Run: headless pygame with SDL's dummy video driver; simulated clock (each Clock.tick advances the game by its frame time, no real sleeping); random seed 0; keys injected as events and as key.get_pressed() state; no mouse input.
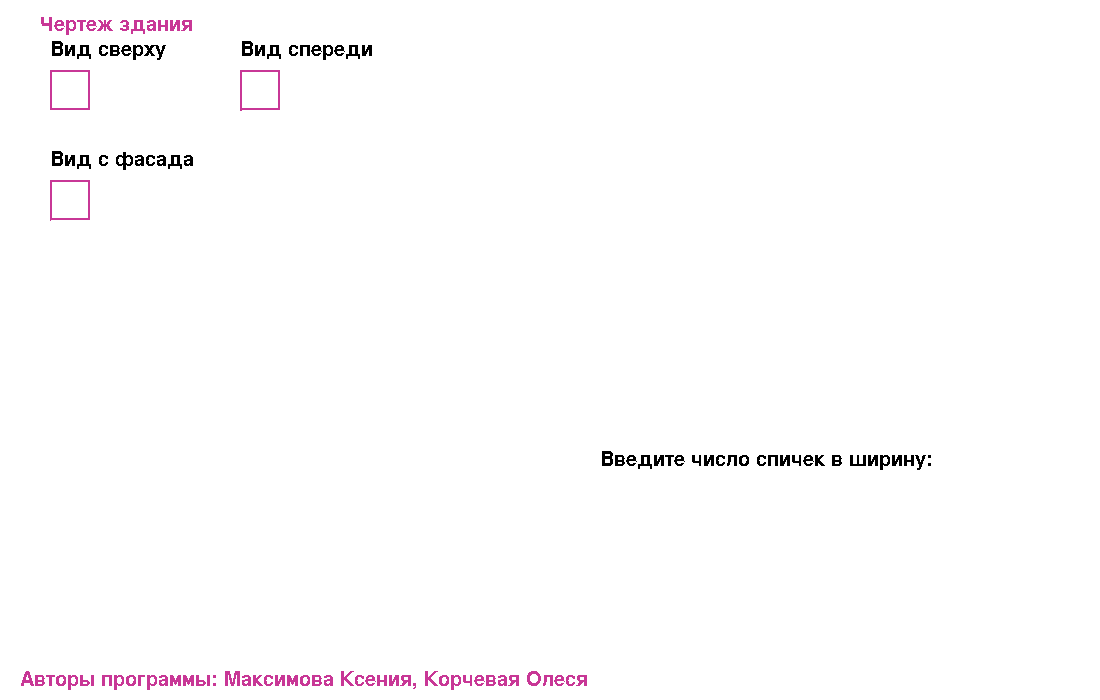
Frame 1 of 4 · flips 1–60 · no input
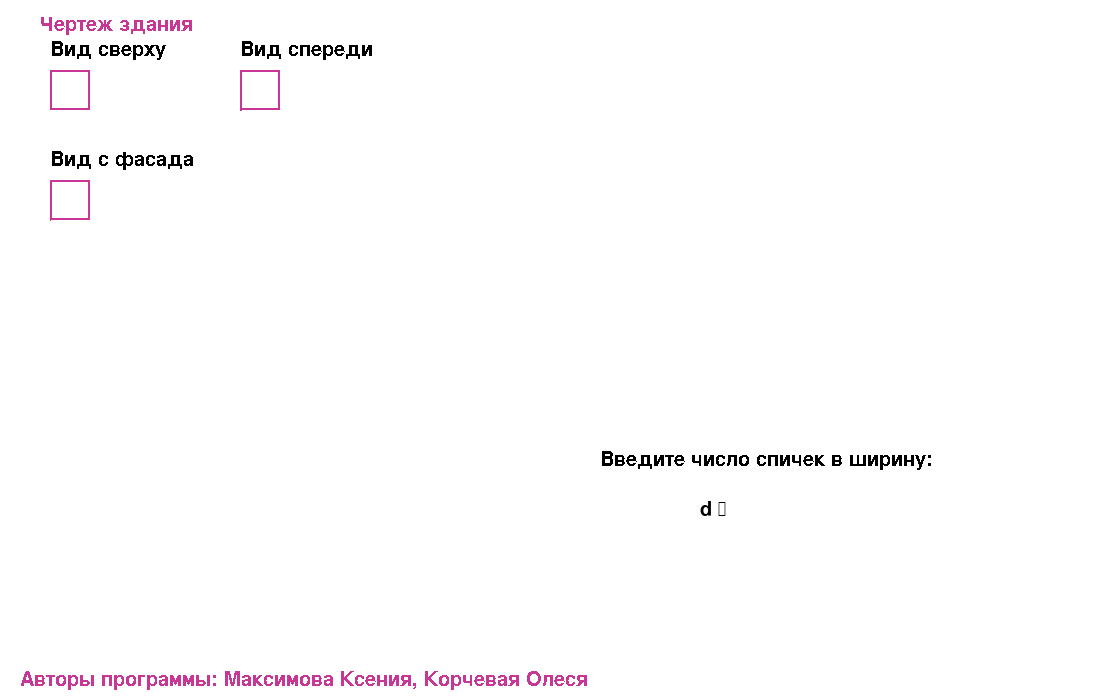
Frame 2 of 4 · flips 61–180 · tapped SPACE, RETURN · held RIGHT (→), D
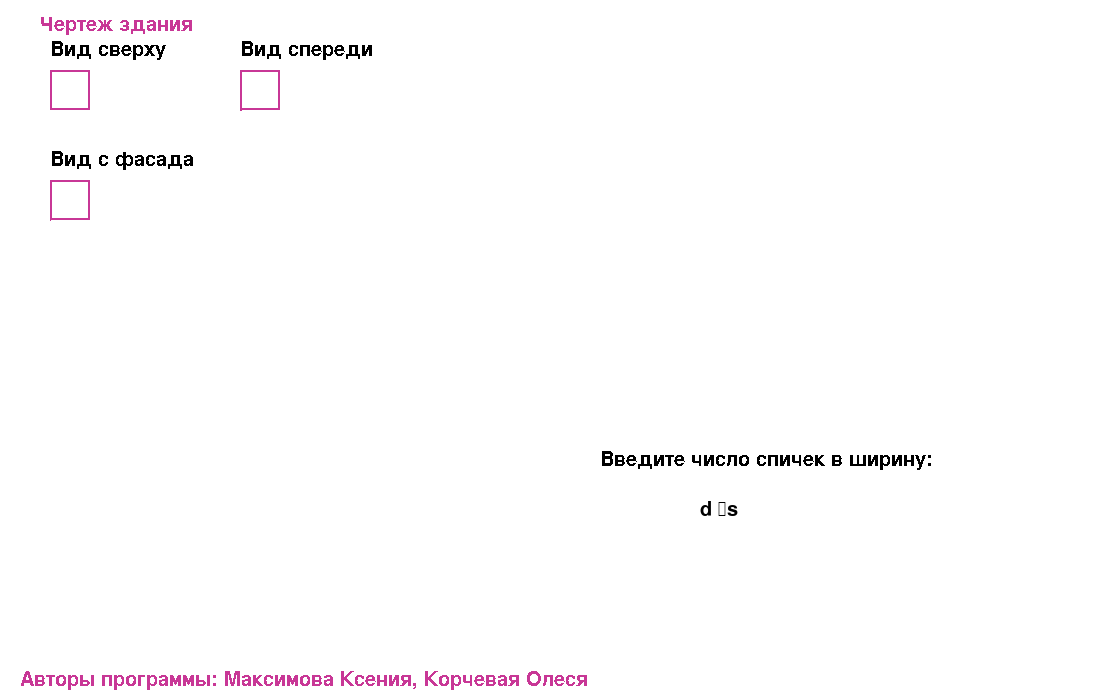
Frame 3 of 4 · flips 181–300 · held DOWN (↓), S
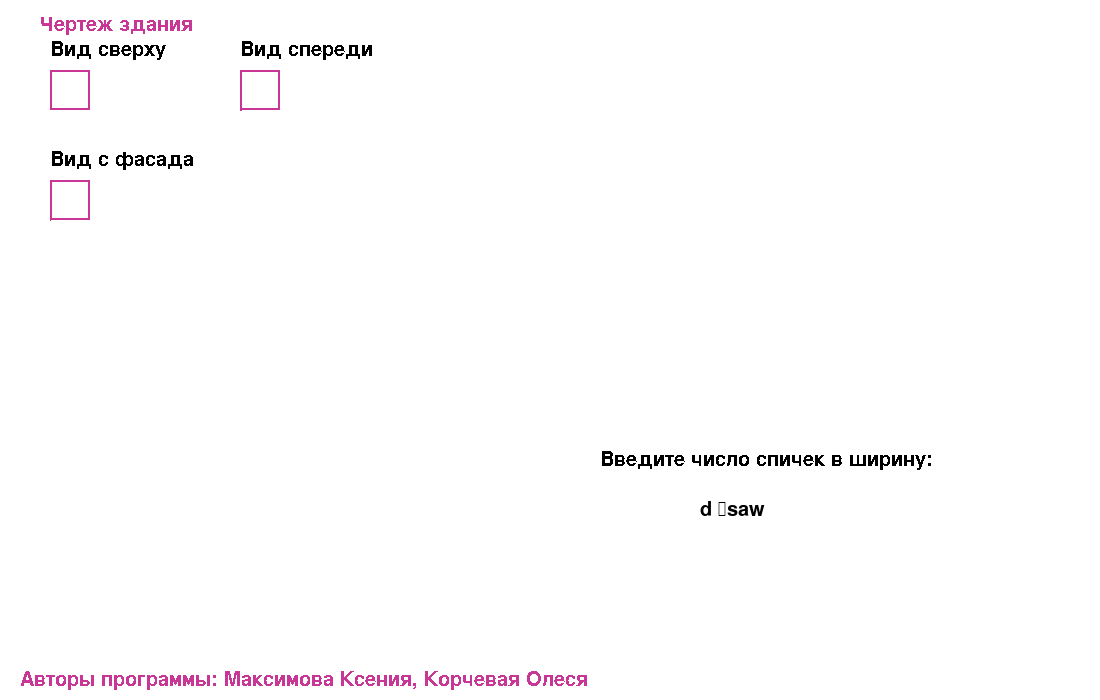
Frame 4 of 4 · flips 301–420 · held LEFT (←), A, UP (↑), W

The pygame program that drew these frames:

import pygame
from pygame.draw import *
import datetime
pygame.init()
FPS = 40

# константы
w = 1100
h = 700
screen = pygame.display.set_mode((w, h))
rect(screen, (255, 255, 255), (0, 0, w, h))
clock = pygame.time.Clock()

match = 40
start_x = 50
start_y = 70

finished = False
user_input = ''
count = 1

# инициализация шрифта
myfont = pygame.font.SysFont('arial', 30)
pygame.font.init()
myfont1 = pygame.font.SysFont('arial', 30)
pygame.font.init()
BLACK = (0, 0, 0)
PINK = (200, 55, 150)

# Функции
def top(screen, width, length): #рисует дом сверху
    if (number_l <= 0) or (number_w <= 0):
        return
    else:
        rect(screen, (200, 55, 150), (start_x, start_y, length, width),2)
        scoreText = myfont.render('Вид сверху', False, BLACK)
        screen.blit(scoreText, (start_x, 40))

def front(screen, width, column_x): #рисует дом с торца
    if (number_w <= 0) or (column_x < 0):
        return
    else:
        rect(screen,PINK,(4*start_x+length,start_y,width,match),2)
        for i in range(column_x+1):
            line(screen, PINK, [4*start_x+length+width*i/(column_x+1), start_y+match], [4*start_x+length+width*i/(column_x+1), start_y], 2)
        scoreText = myfont.render('Вид спереди', False, BLACK)
        screen.blit(scoreText, (4*start_x+length, 40))


def side(screen, length, column_y): #рисует дом с боковой стороны
    if (number_l <= 0) or (column_y < 0):
        return
    else:
        rect(screen, PINK, (start_x,2*start_y+width,length,match),2)
        for i in range (column_y+1):
            line(screen, PINK, [start_x+length*i/(column_y+1),2*start_y+width], [start_x+length*i/(column_y+1), 2*start_y + width+match ])
        scoreText = myfont.render('Вид с фасада', False, BLACK)
        screen.blit(scoreText, (start_x, 2*start_y+width-30))

def draw(screen, width, length, column_x, column_y):
    top(screen, width, length)
    front(screen, width, column_x)
    side(screen, length, column_y)




# рисует проекцию дома первый раз
number_l = 1
number_w = 1
column_x = 0
column_y = 0
length = number_l * match  # длина домика
width = number_w + match  # ширина домика
rect(screen, (255, 255, 255), (0, 0, w, h))
draw(screen, width, length, column_x, column_y)
pygame.display.update()

# основное тело программы
while not finished:
    for event in pygame.event.get():
        if event.type == pygame.QUIT:
            finished = True
        elif event.type == pygame.KEYDOWN:
            if event.key == pygame.K_BACKSPACE:
                user_input = user_input[:-1]
            elif event.key == pygame.K_TAB:
                if count == 1:
                    number_w = int(user_input)
                    user_input = ''
                elif count == 2:
                    number_l = int(user_input)
                    user_input = ''
                elif count == 3:
                    column_x = int(user_input)
                    user_input = ''
                elif count == 4:
                    column_y = int(user_input)
                    user_input = ''
                    count = 0
                count += 1
            else:
                user_input += event.unicode
    length = number_l * match
    width = number_w * match

    # заполняет экран белым
    rect(screen, (255, 255, 255), (0, 0, w, h))

    # подписи
    scoreText = myfont.render('Чертеж здания', False, (200, 55, 150))
    screen.blit(scoreText, (40, 15))
    scoreText = myfont1.render('Авторы программы: Максимова Ксения, Корчевая Олеся', False, PINK)
    screen.blit(scoreText, (20, 670))

    # проверка на допустимые значения вводных данных
    if (number_l <= 0) or (number_w <= 0) or (column_x < 0) or (
            column_y < 0):
        scoreText = myfont.render('Недопустимое значение', False, BLACK)
        screen.blit(scoreText, (600, 450))

    # запись введеных значений в переменные (строка №87: Для подтверждения ввода значения в программе нажать клавишу TAB, у меня не получается присвоить это действие клавише ENTER)
    elif count == 1:
        scoreText = myfont.render('Введите число спичек в ширину:', False, BLACK)
        screen.blit(scoreText, (600, 450))
    elif count == 2:
        scoreText = myfont.render('Введите число спичек в длину:', False, BLACK)
        screen.blit(scoreText, (600, 450))
    elif count == 3:
        scoreText = myfont.render('Введите число колонн с торца:', False, BLACK)
        screen.blit(scoreText, (600, 450))
    elif count == 4:
        scoreText = myfont.render('Введите число колонн сбоку:', False, BLACK)
        screen.blit(scoreText, (600, 450))

    draw(screen, width, length, column_x, column_y)
    text = myfont.render(user_input, True, BLACK)
    screen.blit(text, (700, 500))

    pygame.display.flip()
    clock.tick(30)



pygame.quit()
